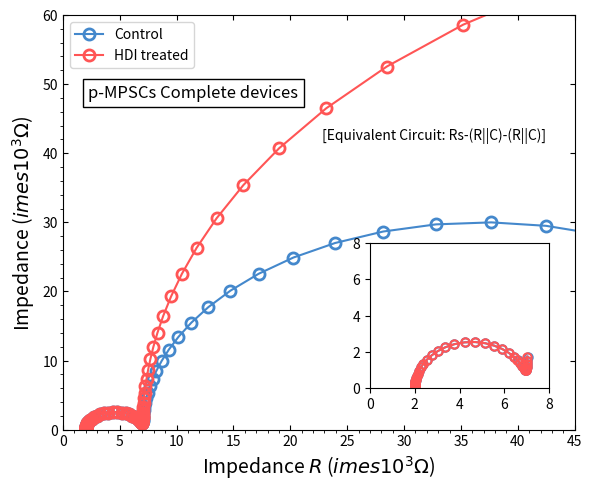

Recreate this plot in Python.
import matplotlib.pyplot as plt
import numpy as np


# --- Data Simulation ---
# Generate full Nyquist plot with Warburg (Line at 45 deg) or just huge second arc
def impedance_curve(Rs, R1, C1, R2, C2, freq):
    w = 2 * np.pi * freq
    Z1 = R1 / (1 + 1j * w * R1 * C1)
    Z2 = R2 / (1 + 1j * w * R2 * C2)
    Z = Rs + Z1 + Z2
    return Z.real, -Z.imag

freq = np.logspace(6, -1, 100)

# Control (Blue) - Smaller R2
z_real_ctrl, z_imag_ctrl = impedance_curve(2, 5, 1e-5, 60, 1e-3, freq) # Adjusted for shape

# HDI (Red) - Larger R2 (Huge)
z_real_hdi, z_imag_hdi = impedance_curve(2, 5, 1e-5, 150, 1e-3, freq)

# --- Plotting ---
fig, ax = plt.subplots(figsize=(6, 5), dpi=150)

# Plots
ax.plot(z_real_ctrl, z_imag_ctrl, 'o-', color='#4488CC', mfc='none', markersize=8, mew=2, label='Control')
ax.plot(z_real_hdi, z_imag_hdi, 'o-', color='#FF5555', mfc='none', markersize=8, mew=2, label='HDI treated')

# Legend
ax.legend(frameon=True, loc='upper left', fontsize=10)
ax.text(0.05, 0.8, 'p-MPSCs Complete devices', transform=ax.transAxes, fontsize=12, bbox=dict(facecolor='white', edgecolor='black'))

# Schematic
ax_sch = ax.inset_axes([0.5, 0.6, 0.45, 0.2])
ax_sch.axis('off')
# Simple drawing
ax_sch.text(0.5, 0.5, '[Equivalent Circuit: Rs-(R||C)-(R||C)]', ha='center')

# Zoom Inset
ax_ins = ax.inset_axes([0.6, 0.1, 0.35, 0.35])
# Plot High Freq part
freq_zoom = np.logspace(6, 2, 50)
zr_c_z, zi_c_z = impedance_curve(2, 5, 1e-5, 60, 1e-3, freq_zoom)
zr_h_z, zi_h_z = impedance_curve(2, 5, 1e-5, 150, 1e-3, freq_zoom)

ax_ins.plot(zr_c_z, zi_c_z, 'o-', color='#4488CC', mfc='none', markersize=6, mew=1.5)
ax_ins.plot(zr_h_z, zi_h_z, 'o-', color='#FF5555', mfc='none', markersize=6, mew=1.5)
ax_ins.set_xlim(0, 8)
ax_ins.set_ylim(0, 8)

# Styling
ax.set_xlabel(r'Impedance $R$ ($	imes 10^3 \Omega$)', fontsize=14)
ax.set_ylabel(r'Impedance ($	imes 10^3 \Omega$)', fontsize=14) # Sic
ax.set_xlim(0, 45)
ax.set_ylim(0, 60)

# Ticks
ax.minorticks_on()
ax.tick_params(direction='in', top=True, right=True)

plt.tight_layout()
plt.show()
